Labelled photos from "Parametros", an image-classification folder in DanaSono-Dev/SRAI_ML. The possible labels are: TYLCV, foliar mold, train sanas, train tizon temprano.

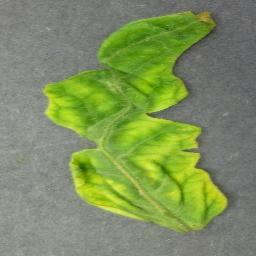
Label: TYLCV

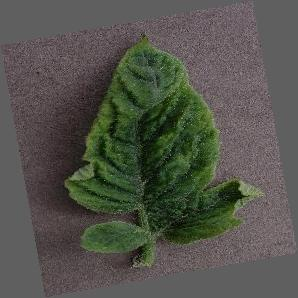
Label: TYLCV

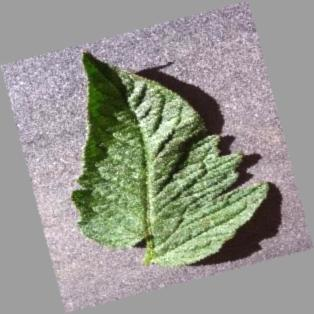
Label: train sanas

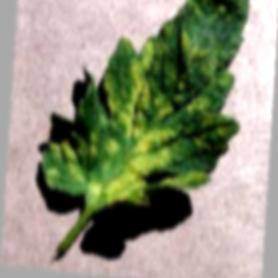
Label: foliar mold

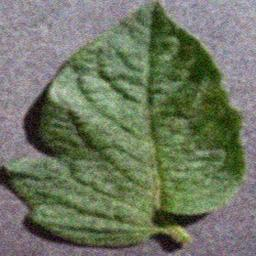
Label: train sanas

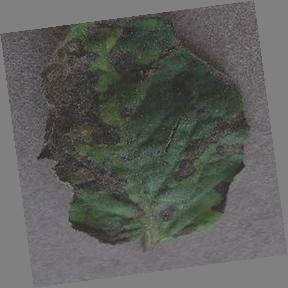
Label: train tizon temprano
